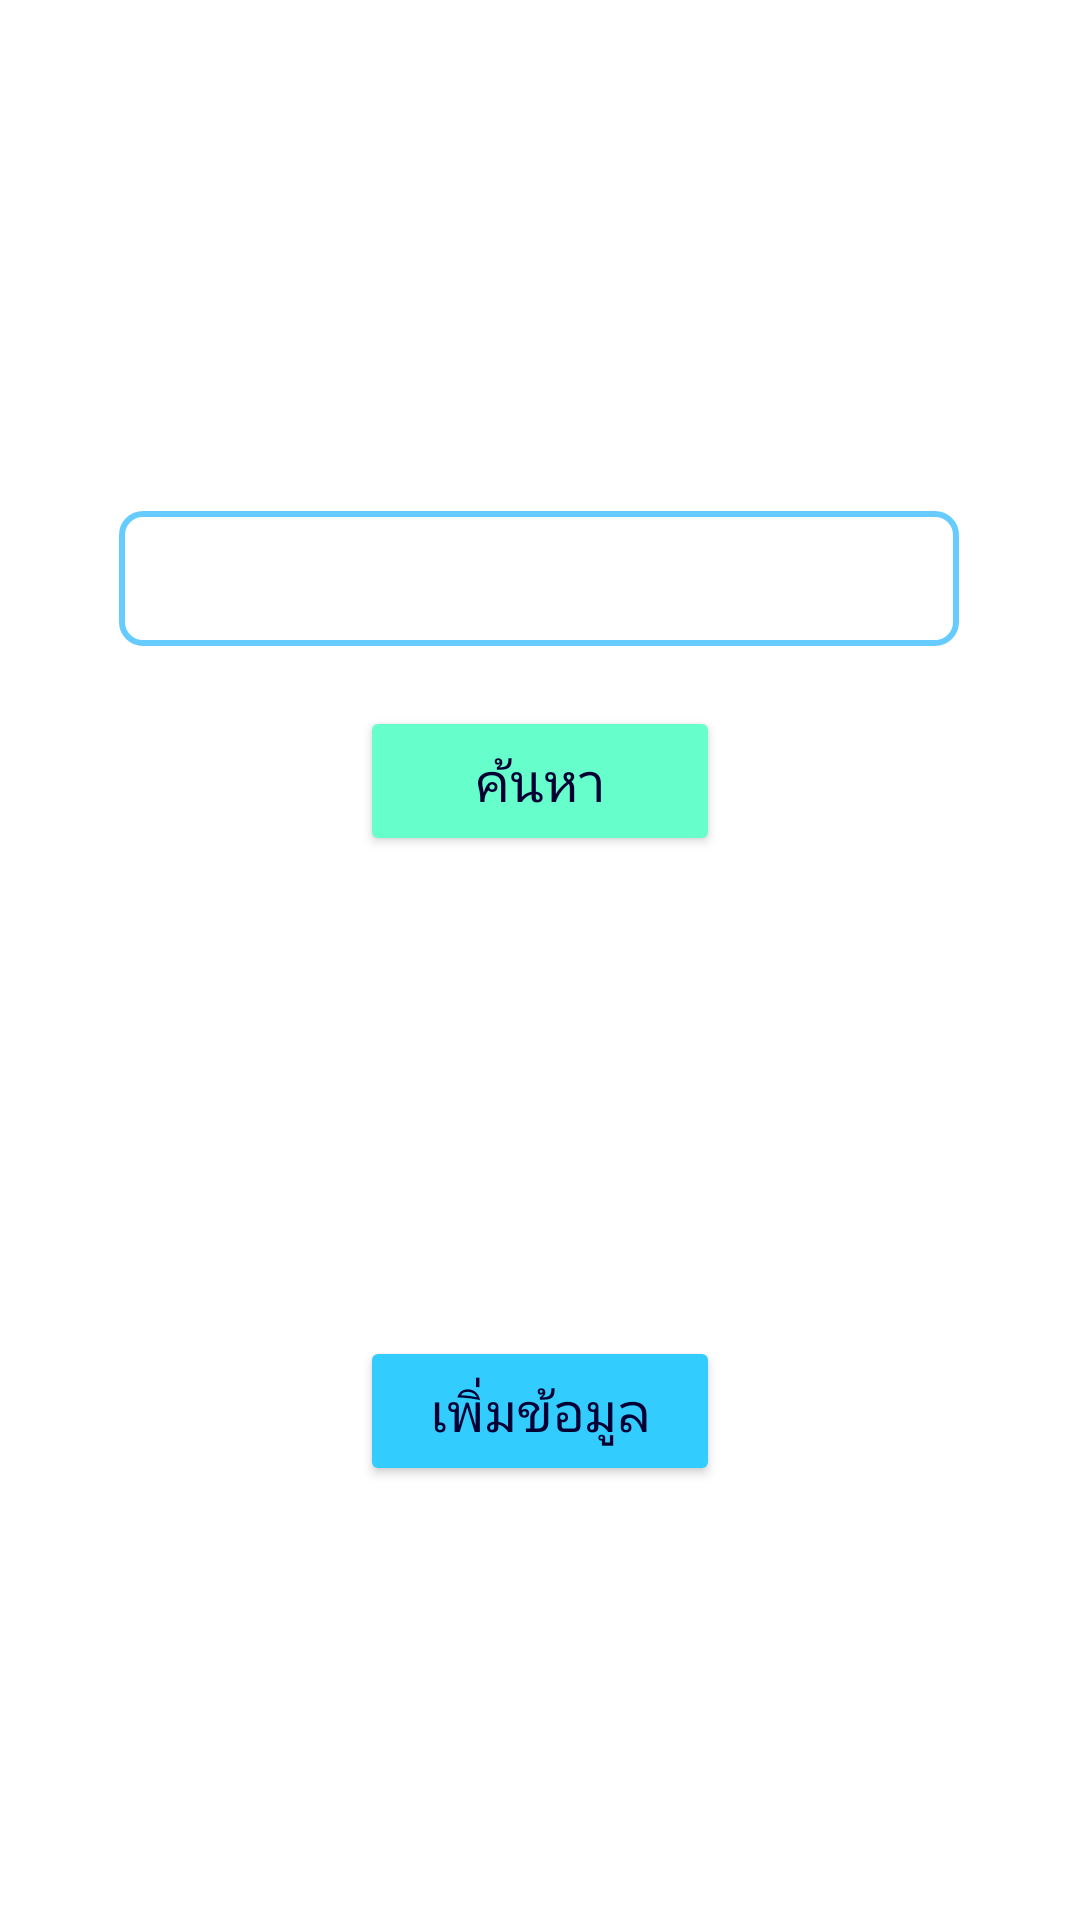

Here is an Android app screen rendered from its layout file. Give the layout XML and the strings, colors and styles it references.
<!-- AndroidManifest.xml: application theme Theme.RinyaphatAndriod -->
<!-- res/layout/activity_search.xml -->
<?xml version="1.0" encoding="utf-8"?>
<androidx.constraintlayout.widget.ConstraintLayout xmlns:android="http://schemas.android.com/apk/res/android"
    xmlns:app="http://schemas.android.com/apk/res-auto"
    xmlns:tools="http://schemas.android.com/tools"
    android:id="@+id/main"
    android:layout_width="match_parent"
    android:layout_height="match_parent"
    android:background="@drawable/b1"
    tools:context=".search">

    <TextView
        android:id="@+id/Viewtext"
        android:layout_width="wrap_content"
        android:layout_height="wrap_content"
        android:layout_marginTop="90dp"
        android:text="ค้นหาข้อมูลสินค้า"
        android:textAlignment="center"
        android:textColor="@color/white"
        android:textSize="22sp"
        app:layout_constraintEnd_toEndOf="parent"
        app:layout_constraintHorizontal_bias="0.498"
        app:layout_constraintStart_toStartOf="parent"
        app:layout_constraintTop_toTopOf="parent" />

    <TextView
        android:id="@+id/searchproductText"
        android:layout_width="230dp"
        android:layout_height="25dp"
        android:layout_marginStart="65dp"
        android:layout_marginTop="15dp"
        android:layout_marginEnd="116dp"
        android:inputType="text"
        android:text="*พิมพ์ค้นหาด้วย ชื่อแบรนด์/ชื่อรุ่น"
        android:textColor="@color/white"
        android:textSize="18sp"
        app:layout_constraintEnd_toEndOf="parent"
        app:layout_constraintStart_toStartOf="parent"
        app:layout_constraintTop_toBottomOf="@+id/Viewtext" />

    <EditText
        android:id="@+id/editsearchproduct"
        android:layout_width="280dp"
        android:layout_height="45dp"
        android:layout_marginTop="10dp"
        android:background="@drawable/infor"
        android:inputType="text"
        android:text=""
        android:textColor="@color/white"
        android:textSize="18sp"
        android:textAlignment="center"
        app:layout_constraintEnd_toEndOf="parent"
        app:layout_constraintHorizontal_bias="0.496"
        app:layout_constraintStart_toStartOf="parent"
        app:layout_constraintTop_toBottomOf="@+id/searchproductText" />

    <Button
        android:id="@+id/nextbutton"
        android:layout_width="120dp"
        android:layout_height="50dp"
        android:layout_marginTop="20dp"
        android:backgroundTint="#66FFCC"
        android:text="ค้นหา"
        android:textColor="#000033"
        android:textSize="18sp"
        app:layout_constraintEnd_toEndOf="parent"
        app:layout_constraintStart_toStartOf="parent"
        app:layout_constraintTop_toBottomOf="@+id/editsearchproduct" />

    <TextView
        android:id="@+id/addtext"
        android:layout_width="wrap_content"
        android:layout_height="wrap_content"
        android:layout_marginTop="350dp"
        android:text="เพิ่มข้อมูลสินค้า"
        android:textAlignment="center"
        android:textColor="@color/white"
        android:textSize="22sp"
        app:layout_constraintEnd_toEndOf="parent"
        app:layout_constraintStart_toStartOf="parent"
        app:layout_constraintTop_toTopOf="parent" />

    <TextView
        android:id="@+id/addproductText"
        android:layout_width="230dp"
        android:layout_height="25dp"
        android:layout_marginStart="65dp"
        android:layout_marginTop="20dp"
        android:layout_marginEnd="116dp"
        android:inputType="text"
        android:text="*ต้องการเพิ่มข้อมูลสินค้า"
        android:textColor="@color/white"
        android:textSize="18sp"
        app:layout_constraintEnd_toEndOf="parent"
        app:layout_constraintStart_toStartOf="parent"
        app:layout_constraintTop_toBottomOf="@+id/addtext" />

    <Button
        android:id="@+id/addbutton"
        android:layout_width="120dp"
        android:layout_height="50dp"
        android:layout_marginTop="20dp"
        android:backgroundTint="#33CCFF"
        android:text="เพิ่มข้อมูล"
        android:textColor="#000033"
        android:textSize="18sp"
        app:layout_constraintEnd_toEndOf="parent"
        app:layout_constraintStart_toStartOf="parent"
        app:layout_constraintTop_toBottomOf="@+id/addproductText" />
</androidx.constraintlayout.widget.ConstraintLayout>
<!-- resources referenced by this layout -->
<resources>
  <!-- drawable infor (drawable) -->
  <?xml version="1.0" encoding="utf-8"?>
  <shape xmlns:android="http://schemas.android.com/apk/res/android">
      <solid android:color="@android:color/transparent" />
      <stroke
          android:width="2dp"
          android:color="#66CCFF" />
      <corners android:radius="7dp"/>
  </shape>
  <style name="Theme.RinyaphatAndriod" parent="Theme.MaterialComponents.DayNight.DarkActionBar">
          
          <item name="colorPrimary">@color/purple_500</item>
          <item name="colorPrimaryVariant">@color/purple_700</item>
          <item name="colorOnPrimary">@color/white</item>
          
          <item name="colorSecondary">@color/teal_200</item>
          <item name="colorSecondaryVariant">@color/teal_700</item>
          <item name="colorOnSecondary">@color/black</item>
          
          <item name="android:statusBarColor">?attr/colorPrimaryVariant</item>
          
      </style>
  <!-- not gathered from this repository: default colours our renderer supplied (Android Studio template values) -->
  <color name="purple_500">#FF6200EE</color>
  <color name="purple_700">#FF3700B3</color>
  <color name="teal_200">#FF03DAC5</color>
  <color name="teal_700">#FF018786</color>
  <color name="black">#FF000000</color>
  <color name="white">#FFFFFFFF</color>
</resources>
